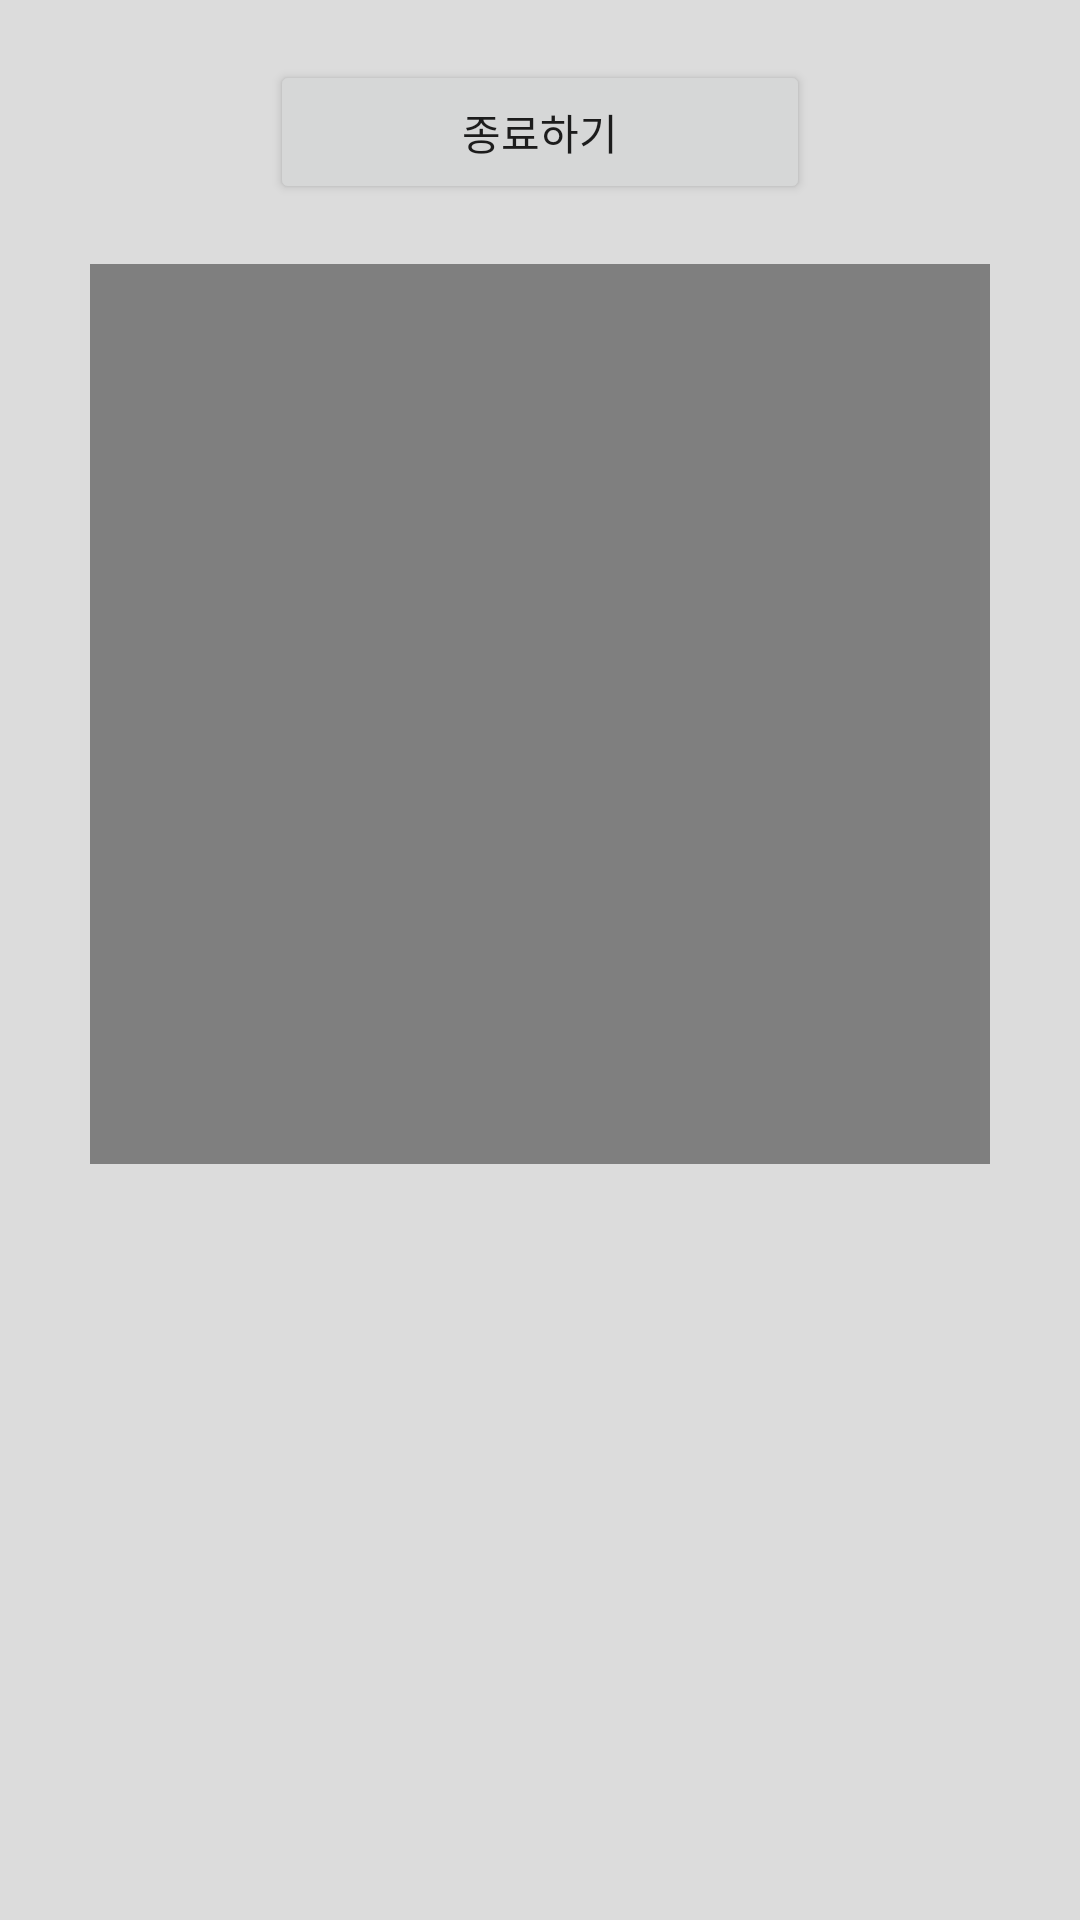

This screen was rendered from an Android layout file. Write that file and the resources it references.
<!-- AndroidManifest.xml: activity theme Theme.AppCompat.Light.NoActionBar -->
<!-- res/layout/activity_video.xml -->
<?xml version="1.0" encoding="utf-8"?>
<LinearLayout xmlns:android="http://schemas.android.com/apk/res/android"
    xmlns:tools="http://schemas.android.com/tools"
    android:layout_width="match_parent"
    android:layout_height="match_parent"
    android:orientation="vertical"
    android:background="#DCDCDC">

    <Button
        android:id="@+id/finishBtn"
        android:layout_width="wrap_content"
        android:layout_height="wrap_content"
        android:layout_marginTop="20dp"
        android:width="180dp"
        android:layout_gravity="center"
        android:text="종료하기"
        />

    <VideoView
        android:id="@+id/videoView"
        android:layout_width="300dp"
        android:layout_height="300dp"
        android:layout_gravity="center"
        android:layout_marginTop="20dp"
        />

</LinearLayout>
<!-- resources referenced by this layout -->
<resources>

</resources>
